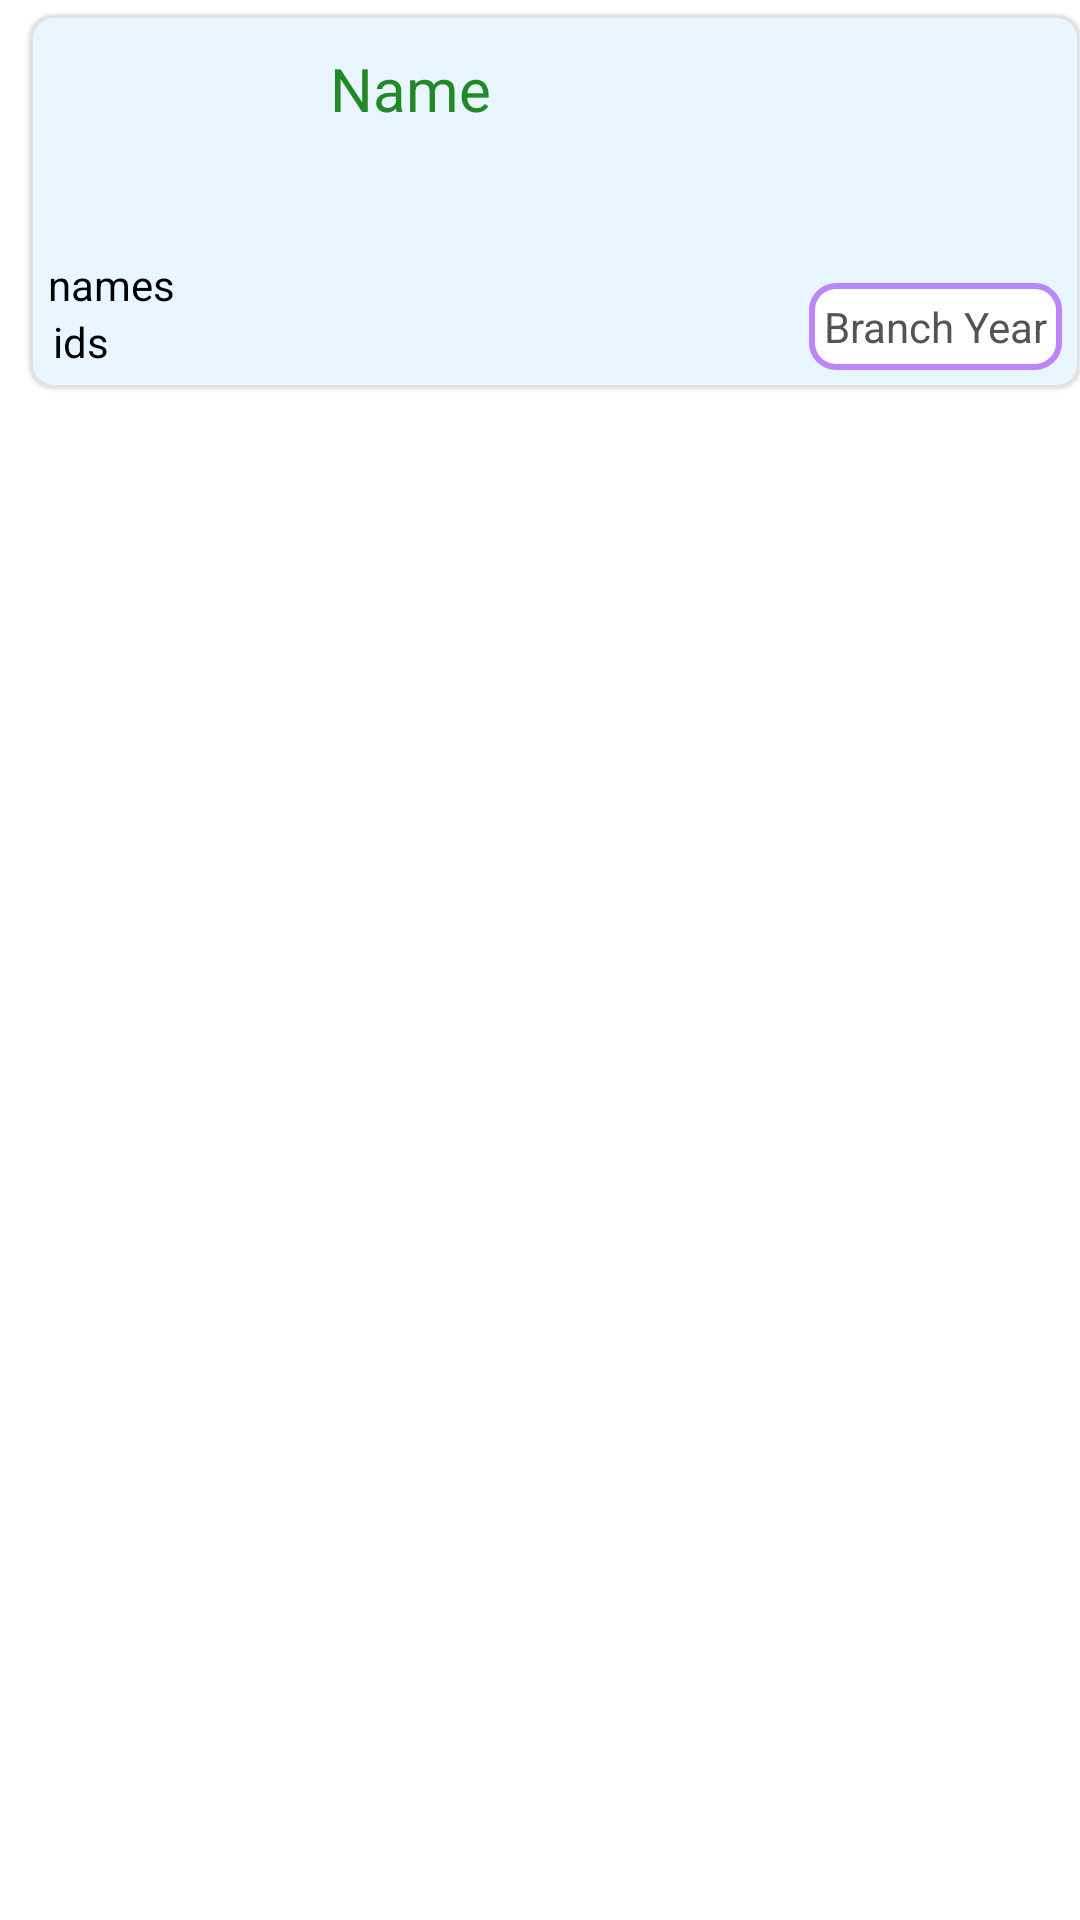

Write the Android layout XML for this screen, with the resource values it uses.
<!-- AndroidManifest.xml: application theme Theme.AttendX -->
<!-- res/layout/course_item_view.xml -->
<?xml version="1.0" encoding="utf-8"?>
<LinearLayout xmlns:android="http://schemas.android.com/apk/res/android"
    xmlns:app="http://schemas.android.com/apk/res-auto"
    xmlns:tools="http://schemas.android.com/tools"
    android:layout_width="wrap_content"
    android:layout_height="wrap_content"
    android:orientation="vertical">



    <com.google.android.material.card.MaterialCardView
        android:id="@+id/cardviewcourse"
        android:layout_width="350dp"
        android:layout_height="wrap_content"
       android:layout_marginStart="10dp"
        android:layout_marginTop="5dp"
        app:cardCornerRadius="8dp"
        app:cardElevation="1dp"
        app:cardMaxElevation="1dp"
        app:contentPadding="1dp"
        app:strokeColor="#e2e2e2"
        app:strokeWidth="1dp"
        app:cardBackgroundColor="#EAF6FF"

        >

        <androidx.constraintlayout.widget.ConstraintLayout
            android:layout_width="match_parent"
            android:layout_height="wrap_content"
            android:padding="5dp">

            <LinearLayout
                android:id="@+id/liclass2"
                android:layout_width="match_parent"
                android:layout_height="wrap_content"
                android:orientation="horizontal"
                app:layout_constraintStart_toStartOf="parent"
                app:layout_constraintBottom_toTopOf="@id/name"

               >

                <ImageView
                    android:id="@+id/imageView2"
                    android:layout_width="74dp"
                    android:layout_height="60dp"
                    android:layout_marginTop="4dp"
                    android:foregroundGravity="center"

                    />

                <LinearLayout
                    android:layout_width="wrap_content"
                    android:layout_height="wrap_content"
                    android:orientation="vertical">

                    <TextView
                        android:id="@+id/className"
                        android:layout_width="wrap_content"
                        android:layout_marginStart="10dp"
                        android:layout_height="wrap_content"
                        android:padding="5dp"

                        android:fontFamily="sans-serif-thin"
                        android:text="Name"
                        android:layout_gravity="center"
                        android:textColor="#238828"
                        android:textSize="20sp"
                        android:textStyle="bold"
                        />

                    <TextView
                        android:id="@+id/deptName"
                        android:layout_width="wrap_content"
                        android:layout_height="wrap_content"
                        android:layout_marginTop="5dp"
                        android:layout_marginStart="15dp"
                        android:textColor="@color/purple_200"
                        android:textSize="18sp" />

                </LinearLayout>



            </LinearLayout>

            <TextView
                android:id="@+id/name"
                android:layout_width="wrap_content"
                android:layout_height="wrap_content"
                android:layout_marginTop="8dp"
                android:text="names"
                android:textColor="@color/black"
                app:layout_constraintStart_toStartOf="parent"
                app:layout_constraintTop_toBottomOf="@id/liclass2"
                />

            <TextView
                android:id="@+id/ids"
                android:layout_width="wrap_content"
                android:layout_height="wrap_content"
                android:text="ids"
                android:textColor="@color/black"
                app:layout_constraintBottom_toBottomOf="parent"
                app:layout_constraintEnd_toEndOf="parent"
                app:layout_constraintHorizontal_bias="0.005"
                app:layout_constraintStart_toStartOf="parent"
                app:layout_constraintTop_toBottomOf="@+id/name"
                app:layout_constraintVertical_bias="0.218" />

            <TextView
                android:id="@+id/branchtext"
                android:layout_width="wrap_content"
                android:layout_height="wrap_content"
                android:hint="Branch Year"
                android:gravity="center"
                android:textColorHint="#555353"
                android:background="@drawable/border_desc"
                android:padding="5dp"
                android:textColor="#5E0303"
                app:layout_constraintEnd_toEndOf="parent"
                app:layout_constraintBottom_toBottomOf="parent"
                tools:layout_editor_absoluteX="258dp"
                tools:layout_editor_absoluteY="97dp" />


        </androidx.constraintlayout.widget.ConstraintLayout>

    </com.google.android.material.card.MaterialCardView>


</LinearLayout>
<!-- resources referenced by this layout -->
<resources>
  <color name="black">#FF000000</color>
  <color name="purple_200">#FFBB86FC</color>
  <!-- drawable border_desc (drawable) -->
  <?xml version="1.0" encoding="UTF-8"?>
  <shape android:shape="rectangle" xmlns:android="http://schemas.android.com/apk/res/android">
      <solid android:color="@color/white"/>
      <corners android:radius="8dp"/>
      <stroke
          android:color="@color/purple_200" android:width="2dp"/>
  </shape>
  <style name="Theme.AttendX" parent="Theme.MaterialComponents.DayNight.NoActionBar">
          
  
          <item name="colorPrimaryVariant">@color/purple_700</item>
          <item name="colorOnPrimary">@color/white</item>
          
          <item name="colorSecondary">@color/teal_200</item>
          <item name="colorSecondaryVariant">@color/teal_700</item>
          <item name="colorOnSecondary">@color/black</item>
          
          <item name="android:statusBarColor">?attr/colorPrimaryVariant</item>
          
          <item name="colorPrimaryDark">@color/colorPrimaryDark</item>
          <item name="colorAccent">@color/colorAccent</item>
          <item name="colorPrimary">@android:color/transparent</item>
          <item name="windowActionBarOverlay">true</item>
          <item name="windowActionBar">false</item>
          <item name="windowNoTitle">true</item>
  
  
      </style>
  <color name="white">#FFFFFFFF</color>
  <color name="purple_700">#FF3700B3</color>
  <color name="teal_200">#FF03DAC5</color>
  <color name="teal_700">#FF018786</color>
  <color name="colorPrimaryDark">#00574B</color>
  <color name="colorAccent">#D81B60</color>
</resources>
